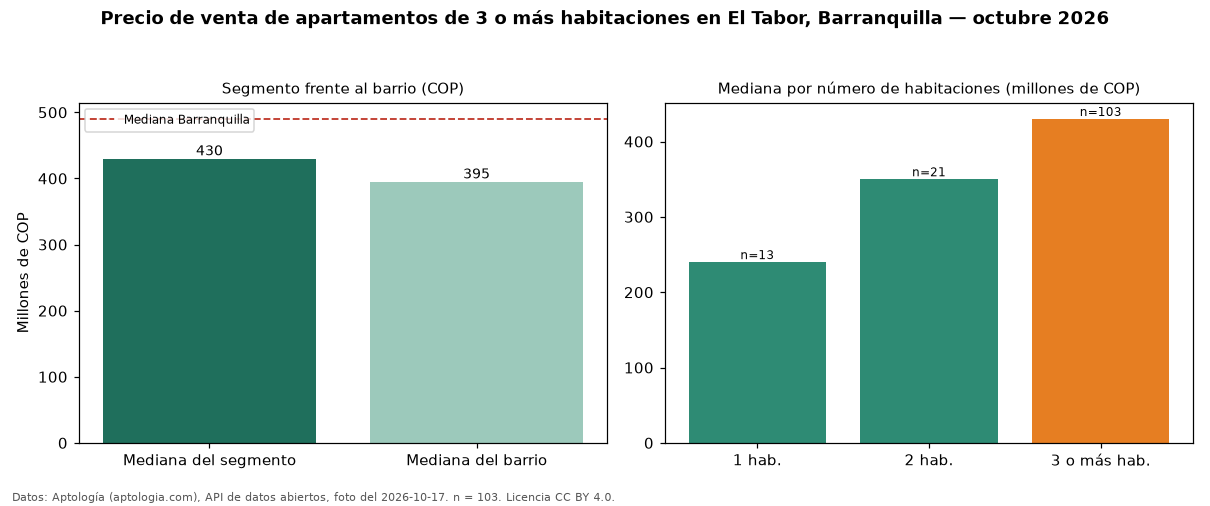

The table this chart was drawn from, first rows:
seccion, metrica, valor_cop, n
precio, mediana, 430000000, 103
habitaciones, 1, 240000000, 13
habitaciones, 2, 350000000, 21
habitaciones, 3+, 430000000, 103
barrio, mediana_barrio_todos_los_tamanos, 395000000, 139
ciudad, mediana_ciudad, 490000000, 
fuente, fecha_foto, 2026-10-17, 
fuente, atribucion, https://www.aptologia.com/venta/barranqu…, 
